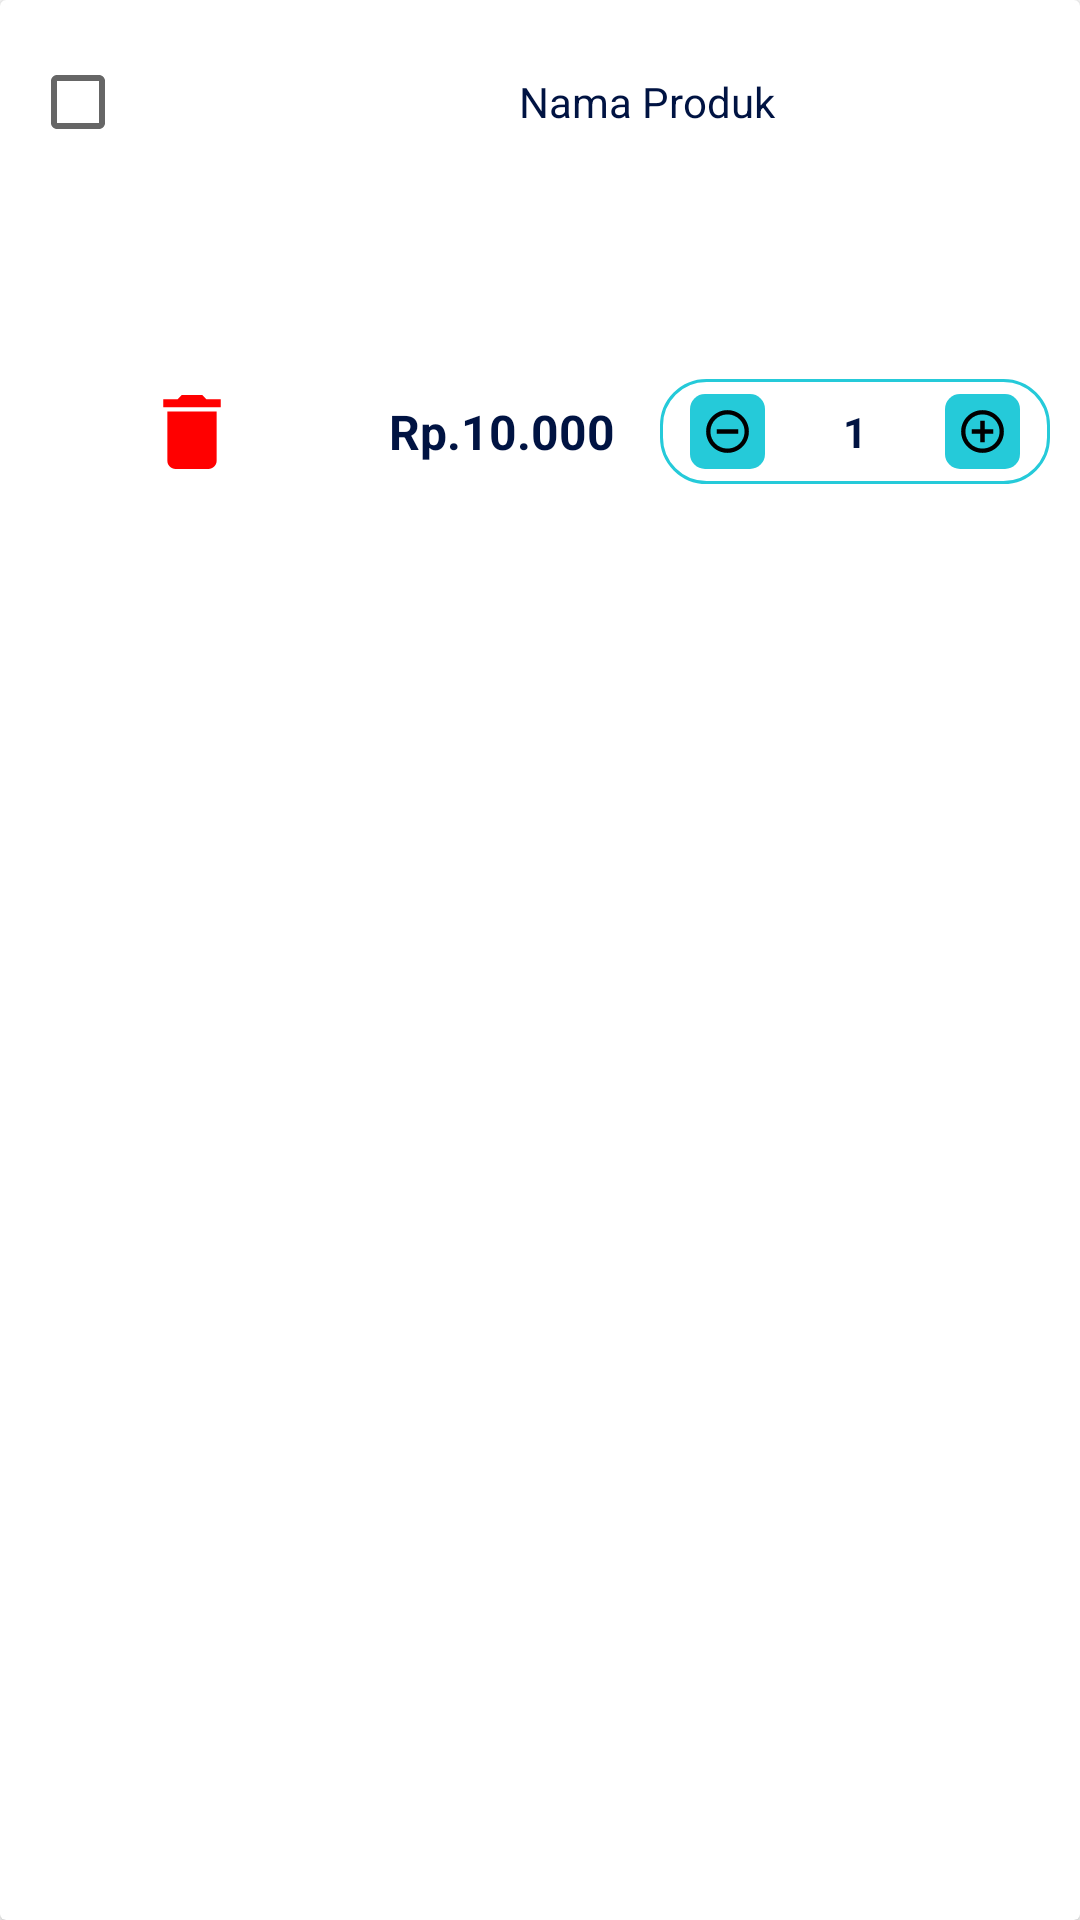

The Android layout XML behind this screen, and the referenced resources:
<!-- AndroidManifest.xml: application theme Theme.KantinITDEL -->
<!-- res/layout/keranjangsnack.xml -->
<?xml version="1.0" encoding="utf-8"?>
<androidx.cardview.widget.CardView xmlns:android="http://schemas.android.com/apk/res/android"
    xmlns:app="http://schemas.android.com/apk/res-auto"
    android:id="@+id/layoutkeranjang"
    android:layout_width="match_parent"
    android:layout_height="wrap_content"
    android:layout_marginHorizontal="2dp"
    android:layout_marginTop="10dp"
    android:layout_marginBottom="5dp">

    <LinearLayout
        android:layout_width="match_parent"
        android:layout_height="wrap_content"
        android:orientation="vertical"
        android:padding="10dp">

        <LinearLayout
            android:layout_width="match_parent"
            android:layout_height="wrap_content"
            android:orientation="horizontal">

            <CheckBox
                android:id="@+id/checkBox"
                android:layout_width="wrap_content"
                android:layout_height="wrap_content" />

            <ImageView
                android:id="@+id/img_m"
                android:layout_width="100dp"
                android:layout_height="100dp"
                android:layout_marginLeft="5dp"
                android:src="@drawable/b1" />

            <TextView
                android:id="@+id/tv_nama"
                android:layout_width="match_parent"
                android:layout_height="wrap_content"
                android:layout_marginLeft="10dp"
                android:layout_marginRight="5dp"
                android:ellipsize="marquee"
                android:lines="2"
                android:maxLines="3"
                android:text="Nama Produk"
                android:textColor="@color/colorPrimary" />

        </LinearLayout>

        <RelativeLayout
            android:layout_width="match_parent"
            android:layout_height="48dp"
            android:layout_marginTop="10dp">

            <ImageView
                android:id="@+id/btn_delete"
                android:layout_width="wrap_content"
                android:layout_height="wrap_content"
                android:layout_centerVertical="true"
                app:srcCompat="@drawable/ic_hapus_foreground" />

            <LinearLayout
                android:layout_width="wrap_content"
                android:layout_height="wrap_content"
                android:layout_alignParentRight="true"
                android:layout_centerVertical="true"
                android:gravity="center"
                android:orientation="horizontal">

                <TextView
                    android:id="@+id/tv_harga"
                    android:layout_width="wrap_content"
                    android:layout_height="wrap_content"
                    android:layout_marginLeft="10dp"
                    android:layout_marginRight="15dp"
                    android:ellipsize="marquee"
                    android:text="Rp.10.000"
                    android:textColor="@color/colorPrimary"
                    android:textSize="16dp"
                    android:textStyle="bold" />

                <RelativeLayout
                    android:layout_width="130dp"
                    android:layout_height="wrap_content"
                    android:background="@drawable/bg_tambah"
                    android:padding="5dp"
                    android:layout_weight="1">

                    <ImageView
                        android:id="@+id/btn_kurang"
                        android:layout_width="25dp"
                        android:layout_height="25dp"
                        android:layout_centerVertical="true"
                        android:layout_marginLeft="5dp"
                        android:background="@drawable/bg_btn_beli"
                        app:srcCompat="@drawable/ic_kurangg_foreground" />

                    <TextView
                        android:id="@+id/tv_jumlah"
                        android:layout_width="wrap_content"
                        android:layout_height="wrap_content"
                        android:layout_centerInParent="true"
                        android:layout_marginLeft="10dp"
                        android:layout_marginRight="5dp"
                        android:ellipsize="marquee"
                        android:text="1"
                        android:textColor="@color/colorPrimary"
                        android:textStyle="bold" />

                    <ImageView
                        android:id="@+id/btn_tambah"
                        android:layout_width="25dp"
                        android:layout_height="25dp"
                        android:layout_alignParentEnd="true"
                        android:layout_alignParentRight="true"
                        android:layout_centerVertical="true"
                        android:layout_marginRight="5dp"
                        android:background="@drawable/bg_btn_beli"
                        app:srcCompat="@drawable/ic_tambah_foreground" />

                </RelativeLayout>

            </LinearLayout>

        </RelativeLayout>

    </LinearLayout>


</androidx.cardview.widget.CardView>
<!-- resources referenced by this layout -->
<resources>
  <color name="colorPrimary">#001342</color>
  <!-- drawable bg_btn_beli (drawable) -->
  <?xml version="1.0" encoding="utf-8"?>
  <selector xmlns:android="http://schemas.android.com/apk/res/android">
      <item>
          <shape android:shape="rectangle">
              <corners android:radius="5dip" />
              <stroke android:width="0dip" android:color="#FFFFFF" />
              <gradient android:angle="-90" android:endColor="@color/beli" android:startColor="@color/beli" />
          </shape>
      </item>
  </selector>
  <!-- drawable bg_tambah (drawable) -->
  <?xml version="1.0" encoding="utf-8"?>
  <selector xmlns:android="http://schemas.android.com/apk/res/android">
      <item>
          <shape android:shape="rectangle">
              <corners android:radius="15dip" />
              <stroke android:width="1dip" android:color="@color/beli" />
              <solid android:color="#FFFFFF" />
          </shape>
      </item>
  </selector>
  <!-- drawable ic_hapus_foreground (drawable) -->
  <vector xmlns:android="http://schemas.android.com/apk/res/android"
      android:width="108dp"
      android:height="108dp"
      android:viewportWidth="108"
      android:viewportHeight="108"
      android:tint="#ff0000">
    <group android:scaleX="3.0798"
        android:scaleY="3.0798"
        android:translateX="17.0424"
        android:translateY="17.0424">
      <path
          android:fillColor="@android:color/white"
          android:pathData="M6,19c0,1.1 0.9,2 2,2h8c1.1,0 2,-0.9 2,-2V7H6v12zM19,4h-3.5l-1,-1h-5l-1,1H5v2h14V4z"/>
    </group>
  </vector>
  <!-- drawable ic_kurangg_foreground (drawable) -->
  <vector xmlns:android="http://schemas.android.com/apk/res/android"
      android:width="108dp"
      android:height="108dp"
      android:viewportWidth="108"
      android:viewportHeight="108"
      android:tint="#000000">
    <group android:scaleX="3.0798"
        android:scaleY="3.0798"
        android:translateX="17.0424"
        android:translateY="17.0424">
      <path
          android:fillColor="@android:color/white"
          android:pathData="M7,11v2h10v-2L7,11zM12,2C6.48,2 2,6.48 2,12s4.48,10 10,10 10,-4.48 10,-10S17.52,2 12,2zM12,20c-4.41,0 -8,-3.59 -8,-8s3.59,-8 8,-8 8,3.59 8,8 -3.59,8 -8,8z"/>
    </group>
  </vector>
  <!-- drawable ic_tambah_foreground (drawable) -->
  <vector xmlns:android="http://schemas.android.com/apk/res/android"
      android:width="108dp"
      android:height="108dp"
      android:viewportWidth="108"
      android:viewportHeight="108"
      android:tint="#000000">
    <group android:scaleX="3.0798"
        android:scaleY="3.0798"
        android:translateX="17.0424"
        android:translateY="17.0424">
      <path
          android:fillColor="@android:color/white"
          android:pathData="M13,7h-2v4L7,11v2h4v4h2v-4h4v-2h-4L13,7zM12,2C6.49,2 2,6.49 2,12s4.49,10 10,10 10,-4.49 10,-10S17.51,2 12,2zM12,20c-4.41,0 -8,-3.59 -8,-8s3.59,-8 8,-8 8,3.59 8,8 -3.59,8 -8,8z"/>
    </group>
  </vector>
  <style name="Theme.KantinITDEL" parent="Theme.MaterialComponents.DayNight.DarkActionBar">
          
          <item name="colorPrimary">@color/purple_500</item>
          <item name="colorPrimaryVariant">@color/purple_700</item>
          <item name="colorOnPrimary">@color/white</item>
          
          <item name="colorSecondary">@color/teal_200</item>
          <item name="colorSecondaryVariant">@color/teal_700</item>
          <item name="colorOnSecondary">@color/black</item>
          
          <item name="android:statusBarColor" tools:targetApi="l">?attr/colorPrimaryVariant</item>
          
      </style>
  <color name="beli">#25cad9</color>
  <color name="purple_500">#FF6200EE</color>
  <color name="purple_700">#FF3700B3</color>
  <color name="white">#FFFFFFFF</color>
  <color name="teal_200">#FF03DAC5</color>
  <color name="teal_700">#FF018786</color>
  <color name="black">#FF000000</color>
</resources>
